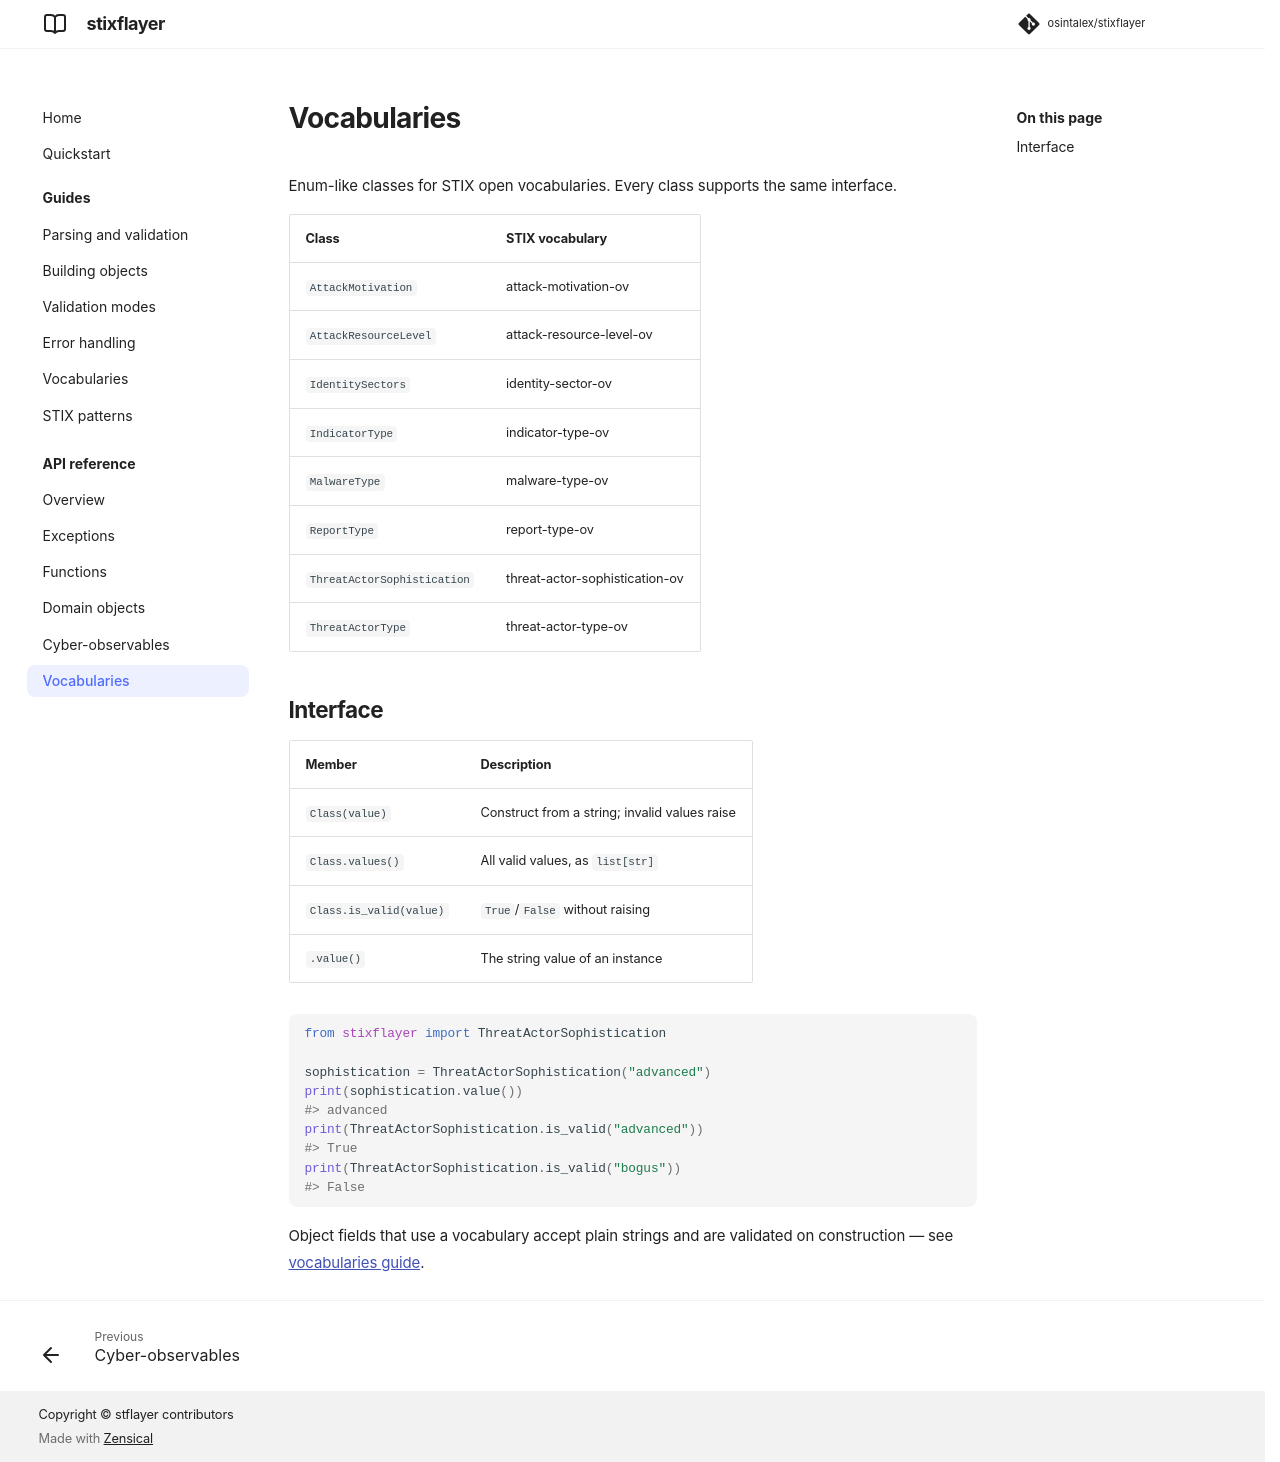

repository: osintalex/stixflayer · page: 0.1/api/vocabularies/index.html · generator: mkdocs

# Vocabularies

Enum-like classes for STIX open vocabularies. Every class supports the same
interface.

| Class | STIX vocabulary |
|---|---|
| `AttackMotivation` | attack-motivation-ov |
| `AttackResourceLevel` | attack-resource-level-ov |
| `IdentitySectors` | identity-sector-ov |
| `IndicatorType` | indicator-type-ov |
| `MalwareType` | malware-type-ov |
| `ReportType` | report-type-ov |
| `ThreatActorSophistication` | threat-actor-sophistication-ov |
| `ThreatActorType` | threat-actor-type-ov |

## Interface

| Member | Description |
|---|---|
| `Class(value)` | Construct from a string; invalid values raise |
| `Class.values()` | All valid values, as `list[str]` |
| `Class.is_valid(value)` | `True`/`False` without raising |
| `.value()` | The string value of an instance |

```python
from stixflayer import ThreatActorSophistication

sophistication = ThreatActorSophistication("advanced")
print(sophistication.value())
#> advanced
print(ThreatActorSophistication.is_valid("advanced"))
#> True
print(ThreatActorSophistication.is_valid("bogus"))
#> False
```

Object fields that use a vocabulary accept plain strings and are validated on
construction — see [vocabularies guide](../guides/vocabularies.md).
